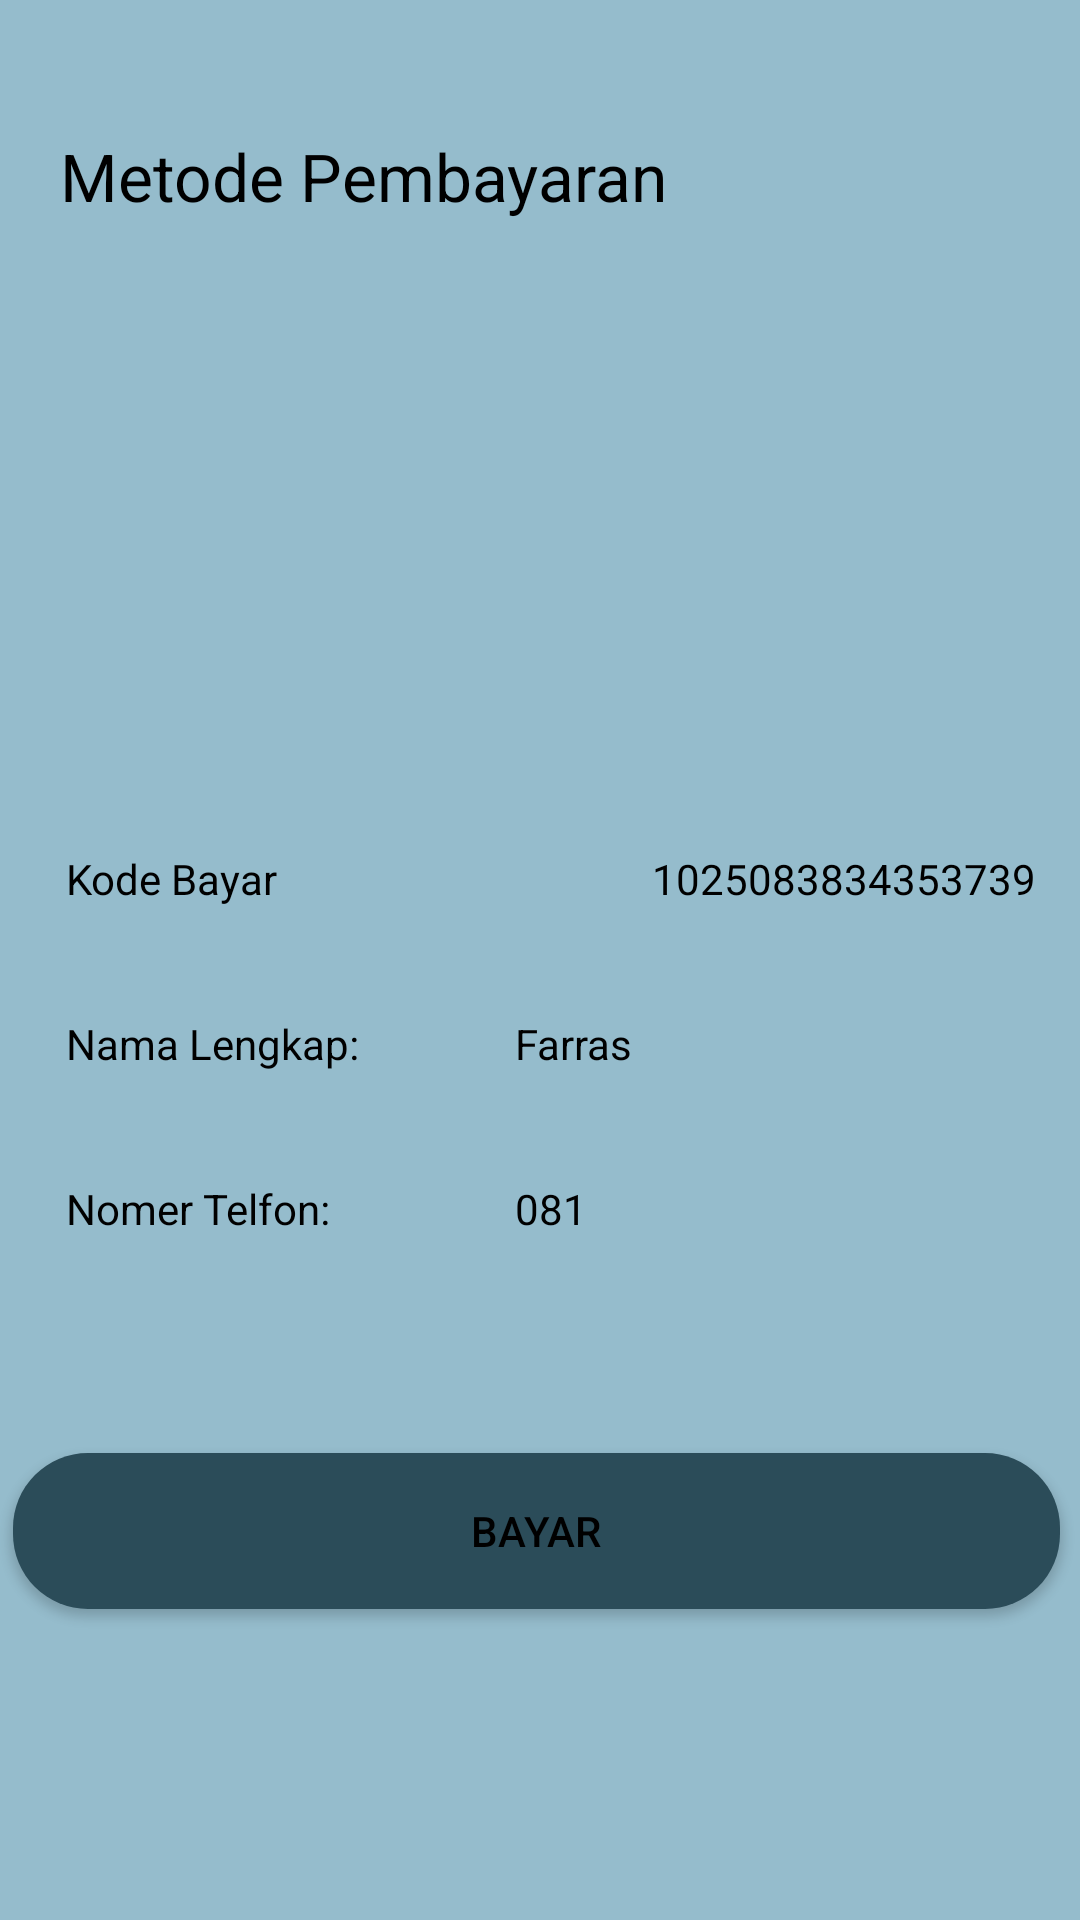

The Android layout XML behind this screen, and the referenced resources:
<!-- AndroidManifest.xml: application theme Theme.TugasAkhir -->
<!-- res/layout/activity_konfirmasi_pembayaran.xml -->
<?xml version="1.0" encoding="utf-8"?>
<androidx.constraintlayout.widget.ConstraintLayout xmlns:android="http://schemas.android.com/apk/res/android"
    xmlns:app="http://schemas.android.com/apk/res-auto"
    xmlns:tools="http://schemas.android.com/tools"
    android:layout_width="match_parent"
    android:layout_height="match_parent"
    android:background="#95BCCC"
    tools:context=".MainActivity">

    <ImageView
        android:id="@+id/imageView"
        android:layout_width="104dp"
        android:layout_height="90dp"
        android:layout_marginTop="52dp"
        app:layout_constraintStart_toStartOf="@+id/textView"
        app:layout_constraintTop_toBottomOf="@+id/textView"
        tools:srcCompat="@drawable/paypal" />

    <ImageView
        android:id="@+id/imageView2"
        android:layout_width="104dp"
        android:layout_height="90dp"
        android:layout_marginStart="28dp"
        app:layout_constraintStart_toEndOf="@+id/imageView"
        app:layout_constraintTop_toTopOf="@+id/imageView"
        tools:srcCompat="@drawable/mastercard" />

    <ImageView
        android:id="@+id/imageView3"
        android:layout_width="104dp"
        android:layout_height="99dp"
        android:layout_marginStart="36dp"
        app:layout_constraintStart_toEndOf="@+id/imageView2"
        app:layout_constraintTop_toTopOf="@+id/imageView2"
        tools:srcCompat="@drawable/chart" />

    <TextView
        android:id="@+id/textView"
        android:layout_width="wrap_content"
        android:layout_height="wrap_content"
        android:layout_marginTop="44dp"
        android:text="Metode Pembayaran"
        android:textAppearance="@style/TextAppearance.AppCompat.Large"
        android:textColor="#000000"
        app:layout_constraintEnd_toEndOf="parent"
        app:layout_constraintHorizontal_bias="0.126"
        app:layout_constraintStart_toStartOf="parent"
        app:layout_constraintTop_toTopOf="parent" />

    <TextView
        android:id="@+id/textView2"
        android:layout_width="wrap_content"
        android:layout_height="wrap_content"
        android:layout_marginTop="68dp"
        android:text="Kode Bayar"
        android:textAppearance="@style/TextAppearance.AppCompat.Body1"
        android:textColor="#000000"
        app:layout_constraintEnd_toEndOf="parent"
        app:layout_constraintHorizontal_bias="0.076"
        app:layout_constraintStart_toStartOf="parent"
        app:layout_constraintTop_toBottomOf="@+id/imageView" />

    <Button
        android:id="@+id/buttonBuy"
        android:layout_width="349dp"
        android:layout_height="52dp"
        android:layout_marginTop="72dp"
        android:background="@drawable/bgbutton"
        android:text="Bayar"
        android:textColor="#000000"
        app:layout_constraintEnd_toEndOf="parent"
        app:layout_constraintHorizontal_bias="0.403"
        app:layout_constraintStart_toStartOf="parent"
        app:layout_constraintTop_toBottomOf="@+id/etNomer" />

    <TextView
        android:id="@+id/textView3"
        android:layout_width="wrap_content"
        android:layout_height="wrap_content"
        android:layout_marginTop="36dp"
        android:text="Nama Lengkap:"
        android:textAppearance="@style/TextAppearance.AppCompat.Body1"
        android:textColor="#000000"
        app:layout_constraintStart_toStartOf="@+id/textView2"
        app:layout_constraintTop_toBottomOf="@+id/textView2" />

    <TextView
        android:id="@+id/textView4"
        android:layout_width="wrap_content"
        android:layout_height="wrap_content"
        android:layout_marginTop="36dp"
        android:text="Nomer Telfon:"
        android:textAppearance="@style/TextAppearance.AppCompat.Body1"
        android:textColor="#000000"
        app:layout_constraintStart_toStartOf="@+id/textView3"
        app:layout_constraintTop_toBottomOf="@+id/textView3" />

    <TextView
        android:id="@+id/etName"
        android:layout_width="wrap_content"
        android:layout_height="wrap_content"
        android:ems="10"
        android:inputType="textPersonName"
        android:text="Farras"
        android:textColor="#000000"
        app:layout_constraintEnd_toEndOf="parent"
        app:layout_constraintHorizontal_bias="0.676"
        app:layout_constraintStart_toEndOf="@+id/textView3"
        app:layout_constraintTop_toTopOf="@+id/textView3" />

    <TextView
        android:id="@+id/etNomer"
        android:layout_width="wrap_content"
        android:layout_height="wrap_content"
        android:layout_marginStart="60dp"
        android:ems="10"
        android:inputType="textPersonName"
        android:text="081"
        android:textColor="#000000"
        app:layout_constraintEnd_toEndOf="@+id/etName"
        app:layout_constraintHorizontal_bias="1.0"
        app:layout_constraintStart_toEndOf="@+id/textView4"
        app:layout_constraintTop_toTopOf="@+id/textView4" />

    <TextView
        android:id="@+id/textView6"
        android:layout_width="wrap_content"
        android:layout_height="wrap_content"
        android:text="1025083834353739"
        android:textAppearance="@style/TextAppearance.AppCompat.Body1"
        android:textColor="#000000"
        app:layout_constraintEnd_toEndOf="parent"
        app:layout_constraintHorizontal_bias="0.894"
        app:layout_constraintStart_toEndOf="@+id/textView2"
        app:layout_constraintTop_toTopOf="@+id/textView2" />

</androidx.constraintlayout.widget.ConstraintLayout>
<!-- resources referenced by this layout -->
<resources>
  <!-- drawable bgbutton (drawable) -->
  <?xml version="1.0" encoding="utf-8"?>
  <shape xmlns:android="http://schemas.android.com/apk/res/android">
      <solid
          android:color="#2B4C59"/>
      <corners
          android:radius="25dp"/>
  </shape>
  <!-- drawable chart: png bitmap (drawable, 5036 bytes) -->
  <!-- drawable mastercard: png bitmap (drawable, 3980 bytes) -->
  <!-- drawable paypal: png bitmap (drawable, 1691 bytes) -->
  <style name="Theme.TugasAkhir" parent="Base.Theme.TugasAkhir" />
  <style name="Base.Theme.TugasAkhir" parent="Theme.Material3.DayNight.NoActionBar">
          
          
          <item name="colorPrimary">#2B4C59</item>
          <item name="colorPrimaryVariant">@color/purple_700</item>
          <item name="colorOnPrimary">@color/white</item>
          
          <item name="colorSecondary">@color/teal_200</item>
          <item name="colorSecondaryVariant">@color/teal_700</item>
          <item name="colorOnSecondary">@color/black</item>
          
          <item name="android:statusBarColor">?attr/colorPrimaryVariant</item>
          <item name="android:windowAnimationStyle">@style/DialogAnimation</item>
      </style>
  <color name="white">#FFFFFFFF</color>
  <color name="black">#FF000000</color>
  <style name="DialogAnimation">
          <item name="android:windowEnterAnimation">@android:anim/fade_in</item>
          <item name="android:windowExitAnimation">@android:anim/fade_out</item>
      </style>
  <!-- not gathered from this repository: default colours our renderer supplied (Android Studio template values) -->
  <color name="purple_700">#FF3700B3</color>
  <color name="teal_200">#FF03DAC5</color>
  <color name="teal_700">#FF018786</color>
</resources>
